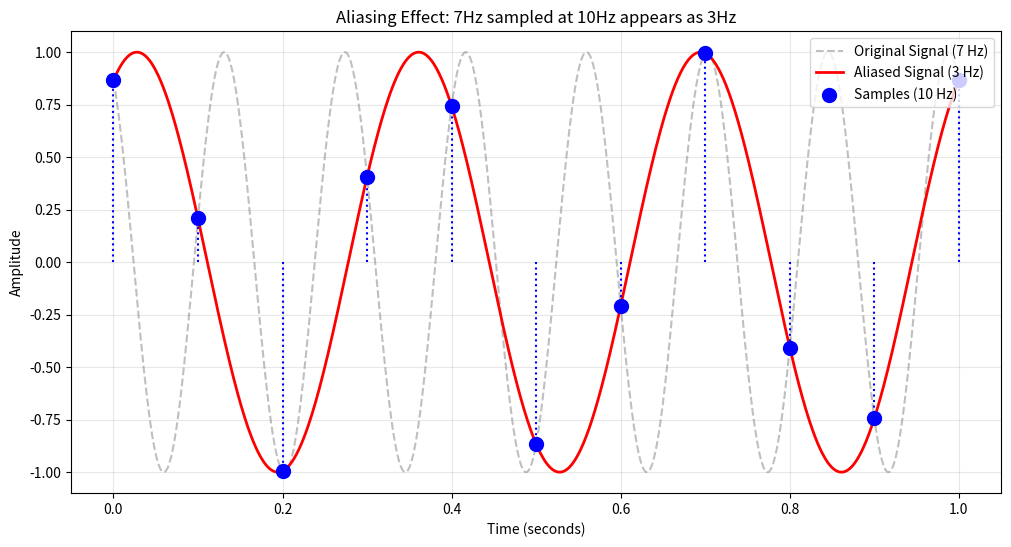

This chart was generated by the following Python code:
import numpy as np
import matplotlib.pyplot as plt

def plot_aliasing_example():
    # 1. 설정값 (아까 든 예시 그대로)
    f_original = 7     # 원래 신호 주파수: 7Hz (범인)
    f_sampling = 10    # 샘플링 주파수: 10Hz (부족한 목격자)
    duration = 1.0     # 보여줄 시간: 1초
    
    # 에일리어싱 주파수 계산 |10 - 7| = 3Hz
    f_alias = abs(f_sampling - f_original) 

    # 2. 시간축 생성
    # (1) 아날로그 신호처럼 보이게 아주 촘촘하게 그림 (Continuous)
    t_fine = np.linspace(0, duration, 1000)
    
    # (2) 실제 샘플링되는 시점 (Discrete)
    # 0초부터 0.1초(1/10) 간격으로 점을 찍음
    t_samples = np.arange(0, duration + 1/f_sampling, 1/f_sampling)

    # 3. 신호 만들기
    # 원래 신호 (7Hz)
    y_original = np.cos(2 * np.pi * f_original * t_fine + np.pi/6)
    
    # 샘플링된 데이터 (원래 신호에서 점만 쏙쏙 뽑음)
    y_samples = np.cos(2 * np.pi * f_original * t_samples + np.pi/6)
    
    # 에일리어싱된 가짜 신호 (3Hz)
    y_alias = np.cos(2 * np.pi * f_alias * t_fine - np.pi/6)

    # 4. 그래프 그리기
    plt.figure(figsize=(12, 6))

    # (1) 원래 신호 (회색 점선) - 빠르게 진동함
    plt.plot(t_fine, y_original, 'gray', linestyle='--', alpha=0.5, label=f'Original Signal ({f_original} Hz)')

    # (2) 에일리어싱 신호 (빨간 실선) - 느리게 진동함
    plt.plot(t_fine, y_alias, 'r', linewidth=2, label=f'Aliased Signal ({f_alias} Hz)')

    # (3) 샘플링 포인트 (파란 점)
    plt.scatter(t_samples, y_samples, color='blue', s=100, zorder=5, label='Samples (10 Hz)')
    
    # 시각적 보조선 (Stem plot)
    plt.stem(t_samples, y_samples, linefmt='b:', markerfmt='bo', basefmt=" ")

    # 그래프 꾸미기
    plt.title(f'Aliasing Effect: {f_original}Hz sampled at {f_sampling}Hz appears as {f_alias}Hz')
    plt.xlabel('Time (seconds)')
    plt.ylabel('Amplitude')
    plt.legend(loc='upper right')
    plt.grid(True, alpha=0.3)
    
    plt.show()

# 함수 실행
plot_aliasing_example()
